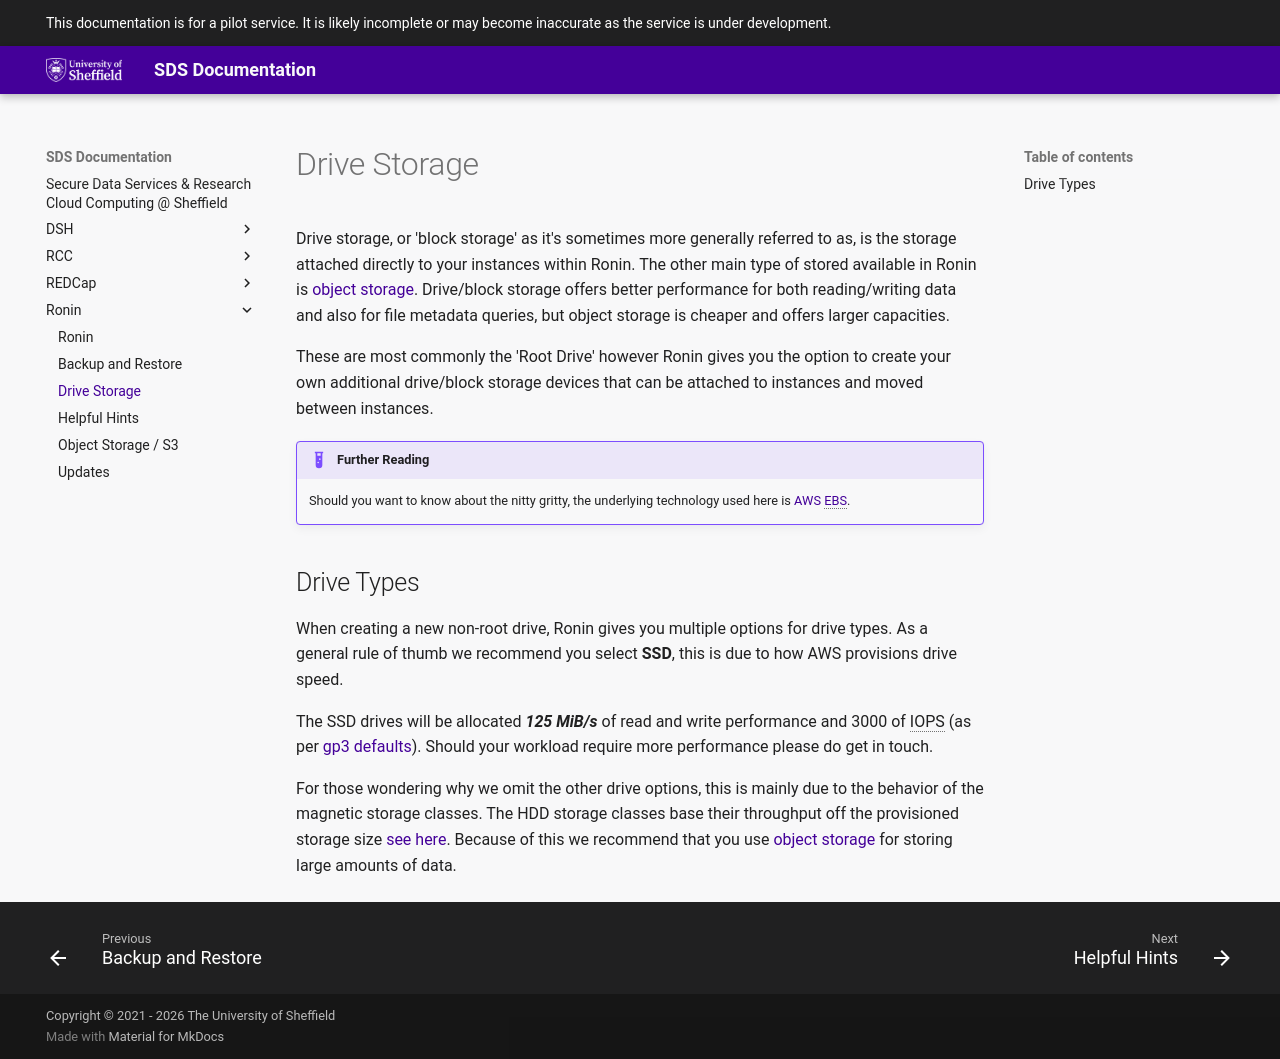

repository: UoS-Secure-Data-Services/sds-docs · page: Ronin/drive-storage/index.html · generator: mkdocs

# Drive Storage

Drive storage, or 'block storage' as it's sometimes more generally
referred to as, is the storage attached directly to your instances within Ronin.
The other main type of stored available in Ronin is [object storage](./object-storage.md). Drive/block storage
offers better performance for both reading/writing data and also for
file metadata queries, but object storage is cheaper and offers larger
capacities.

These are most commonly the 'Root Drive' however Ronin gives you the
option to create your own additional drive/block storage devices that
can be attached to instances and moved between instances.

!!! example "Further Reading"

    Should you want to know about the nitty gritty, the underlying
    technology used here is [AWS EBS](https://docs.aws.amazon.com/AWSEC2/latest/UserGuide/AmazonEBS.html).

## Drive Types {#drive_types}

When creating a new non-root drive, Ronin gives you multiple options for
drive types. As a general rule of thumb we recommend you select **SSD**,
this is due to how AWS provisions drive speed.

The SSD drives will be allocated ***125 MiB/s*** of read and write
performance and 3000 of IOPS (as per [gp3 defaults](https://docs.aws.amazon.com/AWSEC2/latest/UserGuide/general-purpose.html#gp3-performance)).
Should your workload require more performance please do get in touch.

For those wondering why we omit the other drive options, this is mainly
due to the behavior of the magnetic storage classes. The HDD storage
classes base their throughput off the provisioned storage size [see
here](https://docs.aws.amazon.com/AWSEC2/latest/UserGuide/hdd-vols.html).
Because of this we recommend that you use [object storage](./object-storage.md) for storing large amounts
of data.
